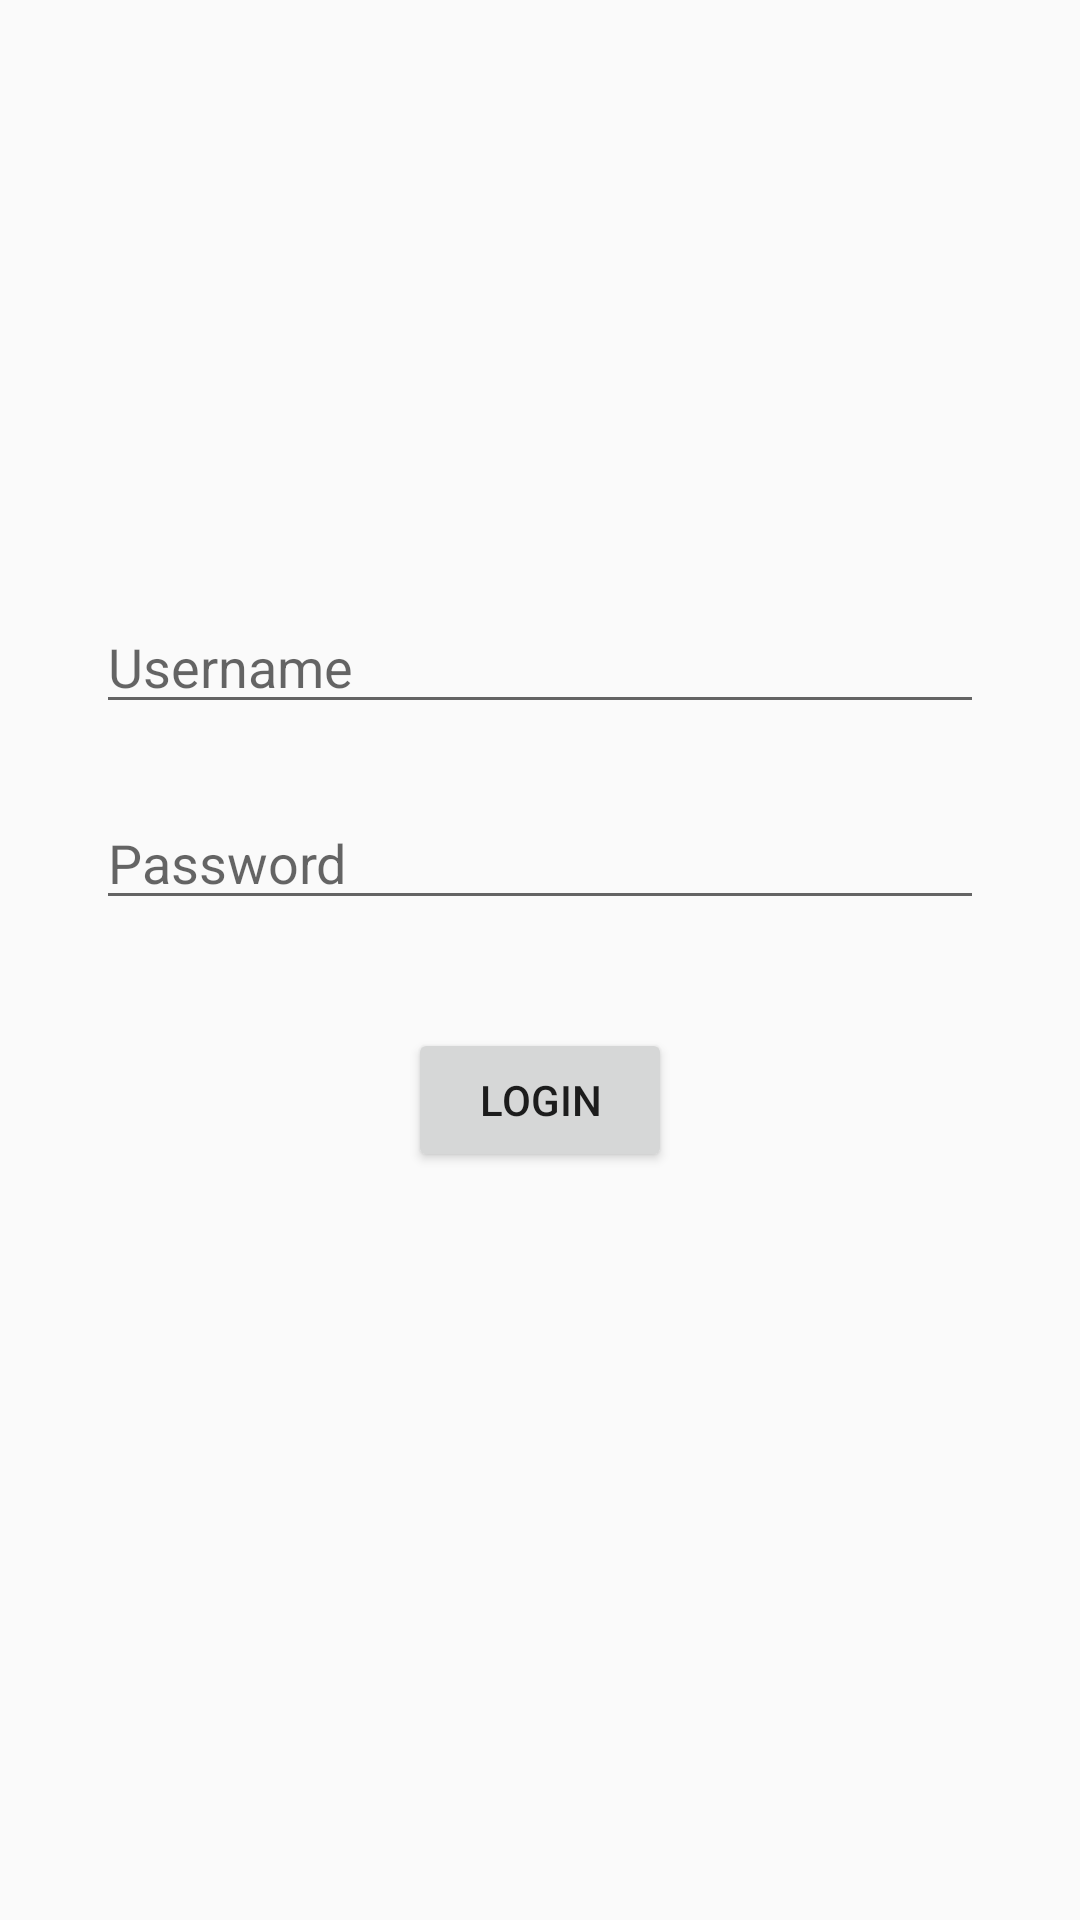

Here is an Android app screen rendered from its layout file. Give the layout XML and the strings, colors and styles it references.
<!-- AndroidManifest.xml: application theme Theme.POSApp -->
<!-- res/layout/activity_login.xml -->
<?xml version="1.0" encoding="utf-8"?>
<androidx.constraintlayout.widget.ConstraintLayout xmlns:android="http://schemas.android.com/apk/res/android"
    xmlns:app="http://schemas.android.com/apk/res-auto"
    xmlns:tools="http://schemas.android.com/tools"
    android:layout_width="match_parent"
    android:layout_height="match_parent"
    tools:context=".LoginActivity">

    <EditText
        android:id="@+id/usernameEditText"
        android:layout_width="0dp"
        android:layout_height="wrap_content"
        android:ems="10"
        android:hint="Username"
        android:inputType="textPersonName"
        app:layout_constraintEnd_toEndOf="parent"
        app:layout_constraintStart_toStartOf="parent"
        app:layout_constraintTop_toTopOf="parent"
        android:layout_marginStart="32dp"
        android:layout_marginEnd="32dp"
        android:layout_marginTop="200dp"/>

    <EditText
        android:id="@+id/passwordEditText"
        android:layout_width="0dp"
        android:layout_height="wrap_content"
        android:ems="10"
        android:hint="Password"
        android:inputType="textPassword"
        app:layout_constraintEnd_toEndOf="parent"
        app:layout_constraintStart_toStartOf="parent"
        app:layout_constraintTop_toBottomOf="@+id/usernameEditText"
        android:layout_marginStart="32dp"
        android:layout_marginEnd="32dp"
        android:layout_marginTop="24dp"/>

    <Button
        android:id="@+id/loginButton"
        android:layout_width="wrap_content"
        android:layout_height="wrap_content"
        android:text="Login"
        app:layout_constraintEnd_toEndOf="parent"
        app:layout_constraintStart_toStartOf="parent"
        app:layout_constraintTop_toBottomOf="@+id/passwordEditText"
        android:layout_marginTop="36dp"/>

    <ProgressBar
        android:id="@+id/loadingProgressBar"
        android:layout_width="wrap_content"
        android:layout_height="wrap_content"
        android:visibility="gone"
        app:layout_constraintTop_toTopOf="parent"
        app:layout_constraintBottom_toBottomOf="parent"
        app:layout_constraintStart_toStartOf="parent"
        app:layout_constraintEnd_toEndOf="parent"
        app:layout_constraintVertical_bias="0.6"/>

</androidx.constraintlayout.widget.ConstraintLayout>
<!-- resources referenced by this layout -->
<resources>
  <style name="Theme.POSApp" parent="Theme.AppCompat.Light.NoActionBar">
          
          <item name="colorPrimary">@color/pink</item>
          <item name="colorPrimaryVariant">@color/white</item>
          <item name="colorOnPrimary">@color/white</item>
          
          <item name="colorSecondary">@color/teal_200</item>
          <item name="colorSecondaryVariant">@color/teal_700</item>
          <item name="colorOnSecondary">@color/black</item>
  
  
          
          <item name="android:statusBarColor">@color/white</item>
          
      </style>
  <color name="pink">#b53372</color>
  <color name="white">#FFFFFFFF</color>
  <color name="teal_200">#FF03DAC5</color>
  <color name="teal_700">#FF018786</color>
  <color name="black">#FF000000</color>
</resources>
